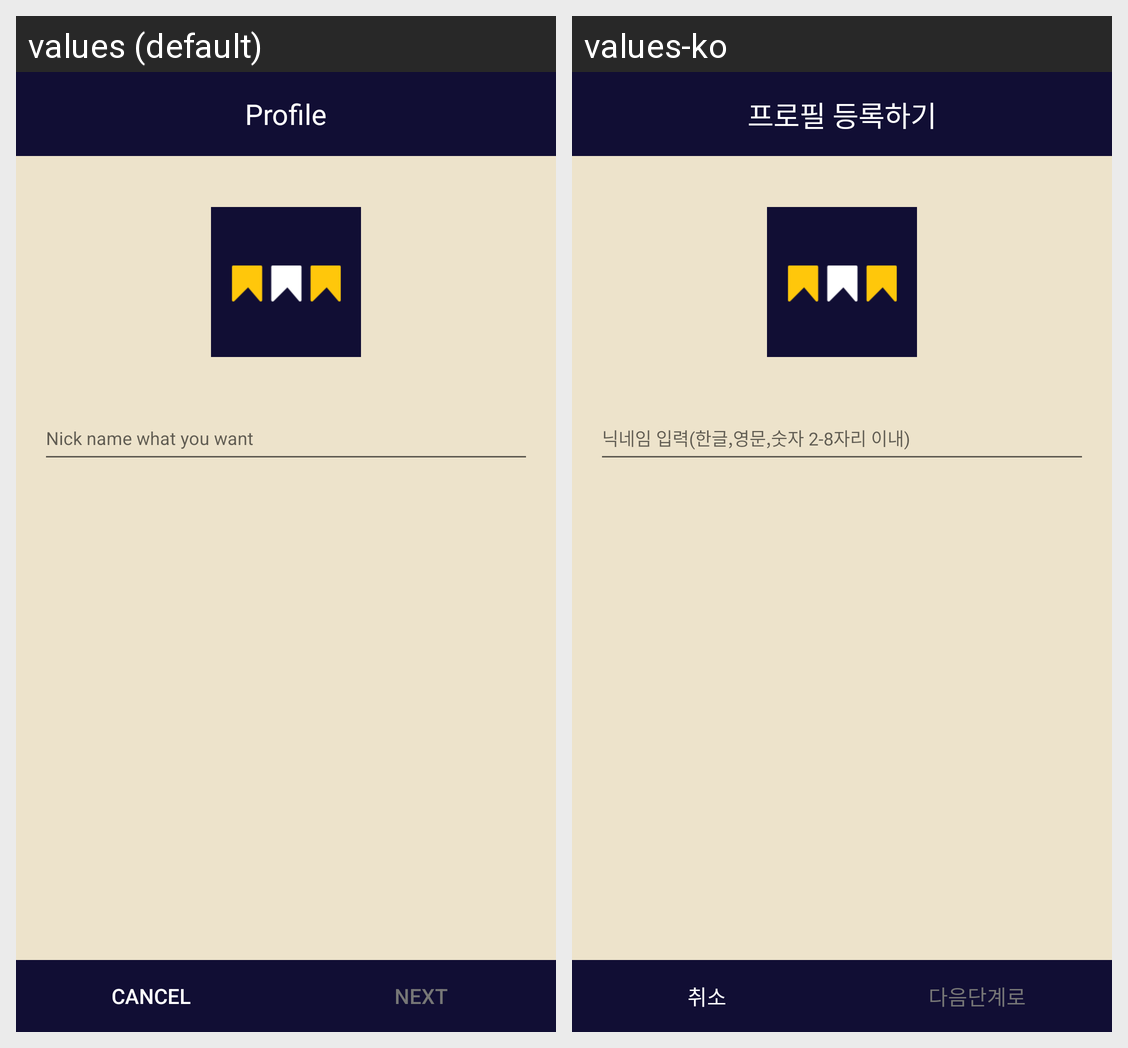

This grid shows one Android layout under two languages. Give, for every string resource on the screen, its name, the default text and each shown locale's text.
Android screen res/layout/fragment_register_profile.xml rendered under 2 locales, left to right: values (default), values-ko. Device: Nexus 5 (rendered at 1080×1920; each locale shown at half size, 540×960, under a caption strip naming it); theme AppTheme.
Strings drawn on this screen, with the default value and each locale's value (text and hints the layout hard-codes, and strings that could not be matched under every locale, appear in the picture but are not listed):

text_toolbar_profile
  values: Profile
  values-ko: 프로필 등록하기

edit_nick_hint
  values: Nick name what you want
  values-ko: 닉네임 입력(한글,영문,숫자 2-8자리 이내)

btn_profile_cancel
  values: Cancel
  values-ko: 취소

btn_profile_next
  values: Next
  values-ko: 다음단계로
